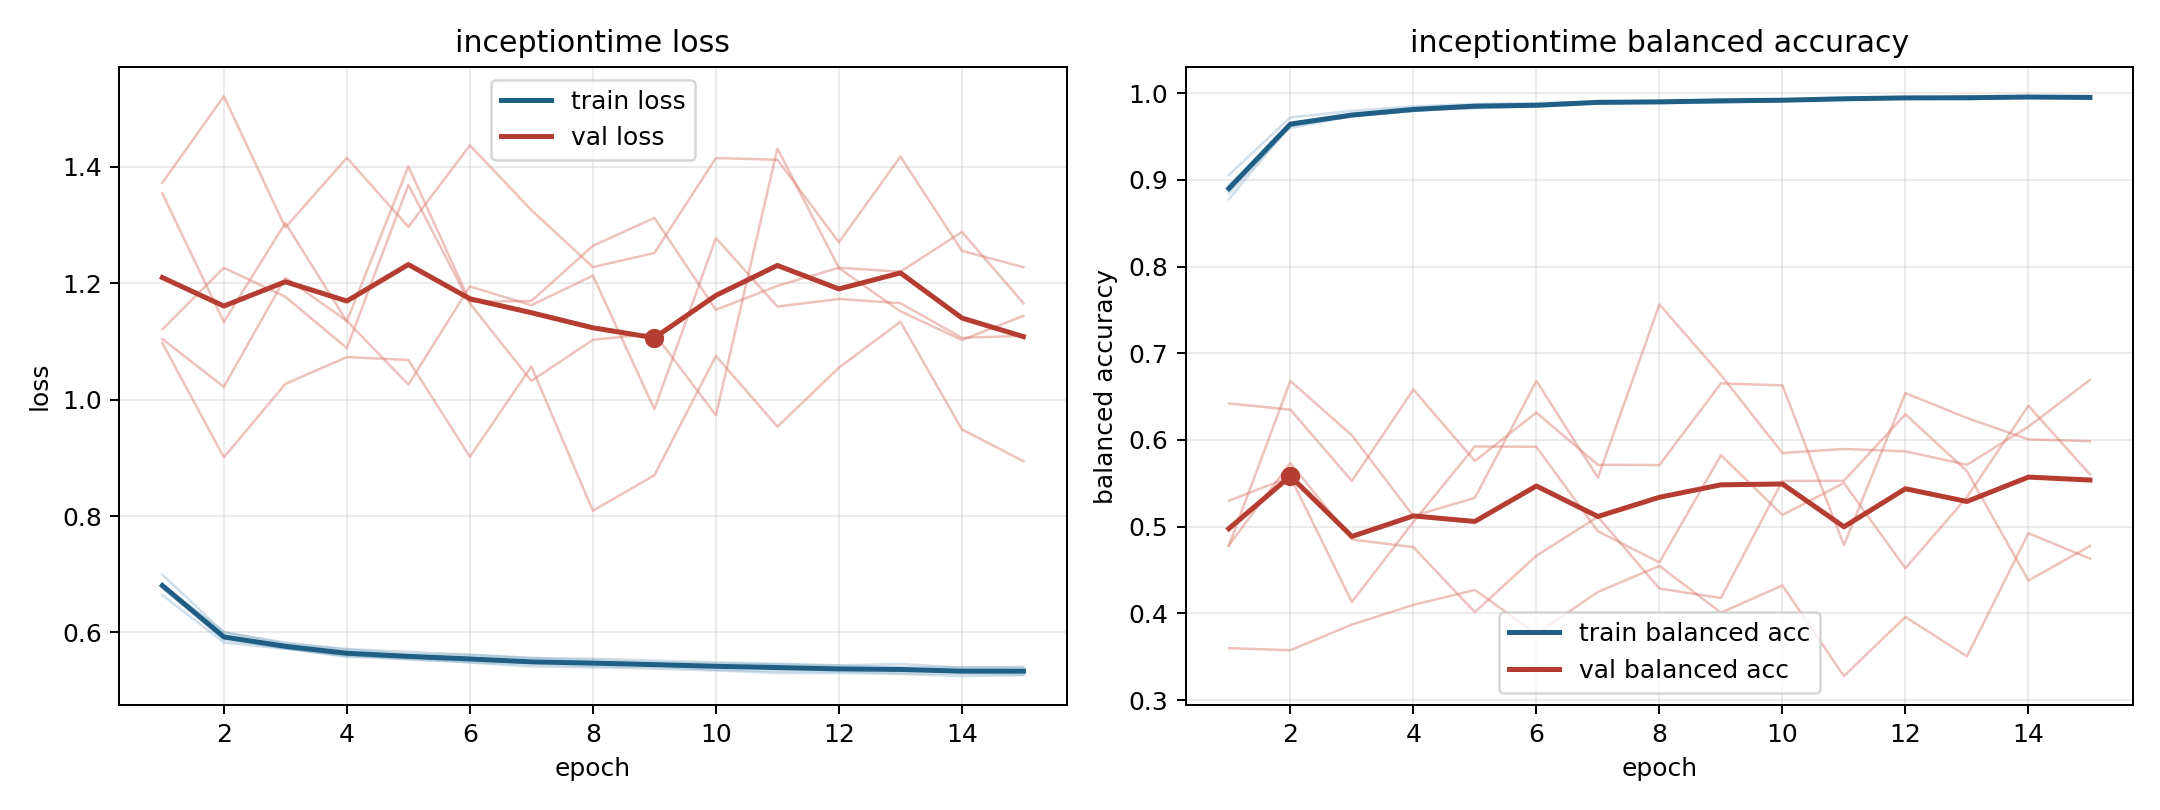

The data file committed next to this chart (first rows):
model, fold, epoch, train_loss, train_balanced_accuracy, val_loss, val_balanced_accuracy
inceptiontime, 1, 1, 0.6641, 0.9057, 1.373, 0.3598
inceptiontime, 1, 2, 0.5825, 0.9721, 1.522, 0.3575
inceptiontime, 1, 3, 0.5718, 0.9796, 1.296, 0.387
inceptiontime, 1, 4, 0.5593, 0.9849, 1.416, 0.4097
inceptiontime, 1, 5, 0.5569, 0.9876, 1.297, 0.427
inceptiontime, 1, 6, 0.5519, 0.9885, 1.437, 0.3763
inceptiontime, 1, 7, 0.5486, 0.9904, 1.326, 0.4247
inceptiontime, 1, 8, 0.5469, 0.9908, 1.228, 0.4547
inceptiontime, 1, 9, 0.5444, 0.9916, 1.252, 0.4008
inceptiontime, 1, 10, 0.5432, 0.9923, 1.415, 0.4322
inceptiontime, 1, 11, 0.5424, 0.9934, 1.412, 0.3276
inceptiontime, 1, 12, 0.5371, 0.9953, 1.271, 0.3959
inceptiontime, 1, 13, 0.5367, 0.9952, 1.418, 0.3504
inceptiontime, 1, 14, 0.5335, 0.9965, 1.256, 0.4924
inceptiontime, 1, 15, 0.5329, 0.9958, 1.228, 0.4631
inceptiontime, 2, 1, 0.681, 0.8843, 1.354, 0.6421
inceptiontime, 2, 2, 0.591, 0.962, 1.134, 0.635
inceptiontime, 2, 3, 0.5722, 0.974, 1.304, 0.5526
inceptiontime, 2, 4, 0.5617, 0.9797, 1.135, 0.6582
inceptiontime, 2, 5, 0.5533, 0.9854, 1.401, 0.5757
inceptiontime, 2, 6, 0.549, 0.9858, 1.168, 0.6316
inceptiontime, 2, 7, 0.545, 0.9887, 1.17, 0.5713
inceptiontime, 2, 8, 0.542, 0.9902, 1.264, 0.5711
inceptiontime, 2, 9, 0.541, 0.9915, 1.312, 0.6652
inceptiontime, 2, 10, 0.5359, 0.9915, 1.154, 0.663
inceptiontime, 2, 11, 0.5335, 0.9934, 1.196, 0.4788
inceptiontime, 2, 12, 0.5329, 0.9946, 1.227, 0.6541
inceptiontime, 2, 13, 0.53, 0.995, 1.22, 0.6253
inceptiontime, 2, 14, 0.529, 0.9951, 1.288, 0.6007
inceptiontime, 2, 15, 0.5276, 0.9954, 1.166, 0.5986
inceptiontime, 3, 1, 0.6812, 0.8937, 1.104, 0.5298
inceptiontime, 3, 2, 0.6007, 0.9599, 1.022, 0.5575
inceptiontime, 3, 3, 0.5807, 0.9735, 1.21, 0.4131
inceptiontime, 3, 4, 0.5713, 0.9793, 1.135, 0.5054
inceptiontime, 3, 5, 0.5666, 0.9835, 1.026, 0.5925
inceptiontime, 3, 6, 0.5618, 0.9843, 1.195, 0.5921
inceptiontime, 3, 7, 0.5557, 0.9885, 1.162, 0.4947
inceptiontime, 3, 8, 0.5548, 0.9887, 1.213, 0.4587
inceptiontime, 3, 9, 0.5517, 0.9891, 0.9838, 0.5824
inceptiontime, 3, 10, 0.5484, 0.9917, 1.278, 0.5134
inceptiontime, 3, 11, 0.546, 0.9923, 1.16, 0.5504
inceptiontime, 3, 12, 0.5433, 0.9942, 1.173, 0.452
inceptiontime, 3, 13, 0.5458, 0.9931, 1.166, 0.534
inceptiontime, 3, 14, 0.5395, 0.995, 1.106, 0.6395
inceptiontime, 3, 15, 0.5407, 0.9938, 1.11, 0.5603
inceptiontime, 4, 1, 0.6995, 0.8777, 1.097, 0.478
inceptiontime, 4, 2, 0.5997, 0.9635, 0.9008, 0.668
inceptiontime, 4, 3, 0.5827, 0.9739, 1.027, 0.6053
inceptiontime, 4, 4, 0.5706, 0.9809, 1.073, 0.5123
inceptiontime, 4, 5, 0.5627, 0.9863, 1.068, 0.5332
inceptiontime, 4, 6, 0.5613, 0.9862, 0.902, 0.6681
inceptiontime, 4, 7, 0.5562, 0.9895, 1.057, 0.5565
inceptiontime, 4, 8, 0.5523, 0.9903, 0.8091, 0.7563
inceptiontime, 4, 9, 0.5483, 0.9925, 0.8701, 0.675
inceptiontime, 4, 10, 0.5465, 0.9923, 1.075, 0.5849
inceptiontime, 4, 11, 0.5453, 0.9946, 0.9536, 0.5896
inceptiontime, 4, 12, 0.5428, 0.9943, 1.055, 0.5869
inceptiontime, 4, 13, 0.5404, 0.9965, 1.134, 0.5713
inceptiontime, 4, 14, 0.5401, 0.9948, 0.9488, 0.6153
inceptiontime, 4, 15, 0.539, 0.9956, 0.8943, 0.6692
... 15 more rows
